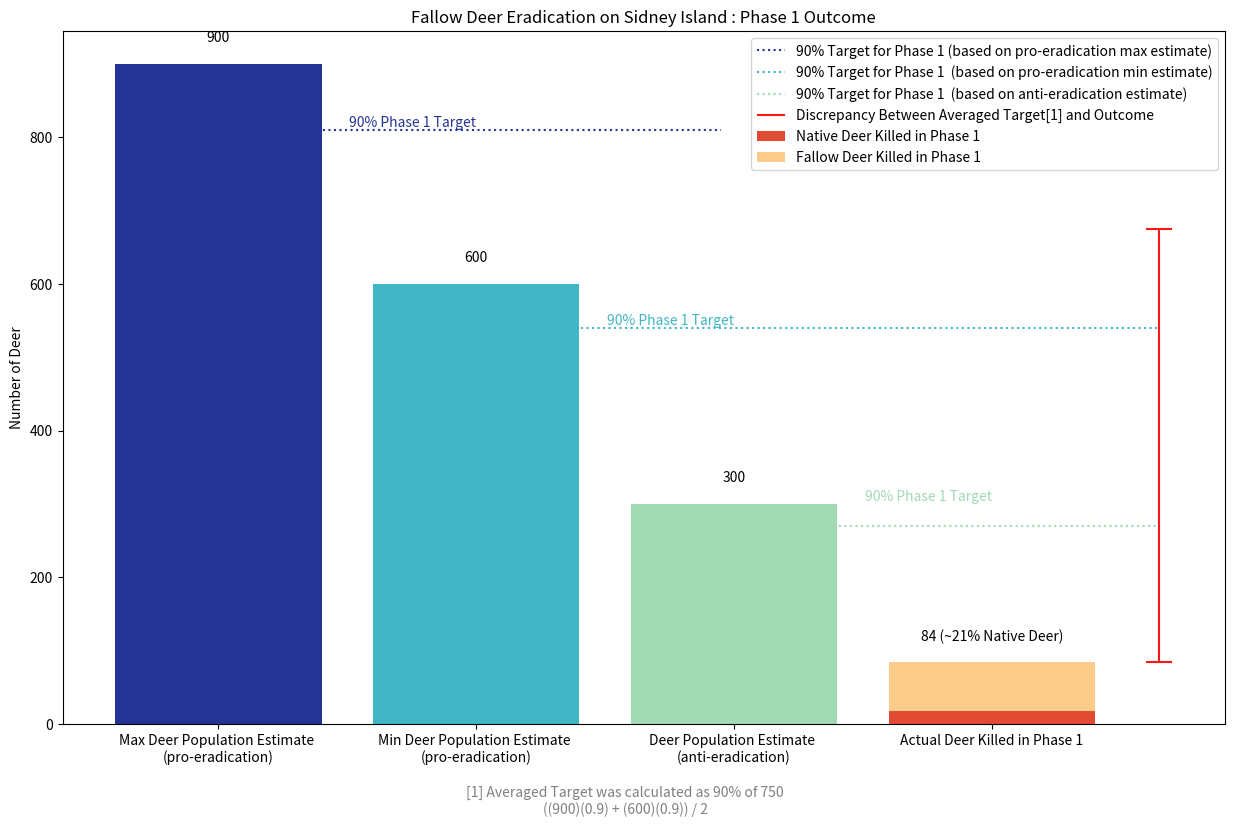

Recreate this plot in Python.

# written by cwa -- 21/12/23

import matplotlib.pyplot as plt

# data:
# figures marked pe were supplied by pro-eradicationsists
# figures marked ae were supplied by anti-eradicationsists
pe_max_estimated_deer_population = 900
pe_min_estimated_deer_population = 600
ae_estimated_deer_population = 300
actual_deer_killed = 84
fallow_deer_killed = 66
native_deer_killed = actual_deer_killed - fallow_deer_killed

target_pe_max_estimated_deer_population = pe_max_estimated_deer_population * 0.90
target_pe_min_estimated_deer_population = pe_min_estimated_deer_population * 0.90
target_ae_estimated_deer_population = ae_estimated_deer_population * 0.90

plt.figure(figsize=(15, 9))

# bars for each population estimate
plt.bar('Max Deer Population Estimate \n(pro-eradication)', pe_max_estimated_deer_population, color='#253494')
plt.bar('Min Deer Population Estimate \n(pro-eradication)', pe_min_estimated_deer_population, color='#41b6c4')
plt.bar('Deer Population Estimate \n(anti-eradication)', ae_estimated_deer_population, color='#a1dab4')

# bar for actual deer killed
plt.bar('Actual Deer Killed in Phase 1', native_deer_killed, color='#e34a33', label='Native Deer Killed in Phase 1')
plt.bar('Actual Deer Killed in Phase 1', fallow_deer_killed, color='#fdcc8a', bottom=native_deer_killed, label='Fallow Deer Killed in Phase 1')

# these horizontal lines mark the 90% Phase 1 targets that were set out by Parks Canada (one for each population estimate)
plt.hlines(y=target_pe_max_estimated_deer_population, xmin = 0, xmax=1.95, color='#253494', linestyle=':', label='90% Target for Phase 1 (based on pro-eradication max estimate)')
plt.hlines(y=target_pe_min_estimated_deer_population, xmin = 1, xmax=3.65, color='#41b6c4', linestyle=':', label='90% Target for Phase 1  (based on pro-eradication min estimate)')
plt.hlines(y=target_ae_estimated_deer_population, xmin = 2, xmax=3.65, color='#a1dab4', linestyle=':', label='90% Target for Phase 1  (based on anti-eradication estimate)')

plt.text(1, target_pe_max_estimated_deer_population + 0.1, '90% Phase 1 Target', va='bottom', ha='right', color='#253494')
plt.text(2, target_pe_min_estimated_deer_population + 0.1, '90% Phase 1 Target', va='bottom', ha='right', color='#41b6c4')
plt.text(3, ae_estimated_deer_population + 0.1, '90% Phase 1 Target', va='bottom', ha='right', color='#a1dab4')

plt.vlines(x=3.65, ymin=84, ymax=(target_pe_max_estimated_deer_population + target_pe_min_estimated_deer_population)/2, colors='#fd1717', linestyle='-', label='Discrepancy Between Averaged Target[1] and Outcome')
plt.hlines(y=84, xmin=3.6, xmax=3.7, colors='#fd1717')
plt.hlines(y=(target_pe_max_estimated_deer_population + target_pe_min_estimated_deer_population) / 2, xmin=3.6, xmax=3.7, colors='#fd1717')

plt.title('Fallow Deer Eradication on Sidney Island : Phase 1 Outcome')
plt.ylabel('Number of Deer')
plt.legend()

# quick footnote for the maths
plt.figtext(0.5, 0.01, '[1] Averaged Target was calculated as 90% of 750\n((900)(0.9) + (600)(0.9)) / 2', ha="center", fontsize=10, color="gray")

# labels
plt.text(0, pe_max_estimated_deer_population + 30, f'{pe_max_estimated_deer_population}', ha='center')
plt.text(1, pe_min_estimated_deer_population + 30, f'{pe_min_estimated_deer_population}', ha='center')
plt.text(2, ae_estimated_deer_population + 30, f'{ae_estimated_deer_population}', ha='center')
plt.text(3, actual_deer_killed + 30, f'{actual_deer_killed} (~21% Native Deer)', ha='center')

plt.show()